Image classification data set "Split_Data" (Sovelyu/Diplom on GitHub). Class labels (2): non cancer, cancer.

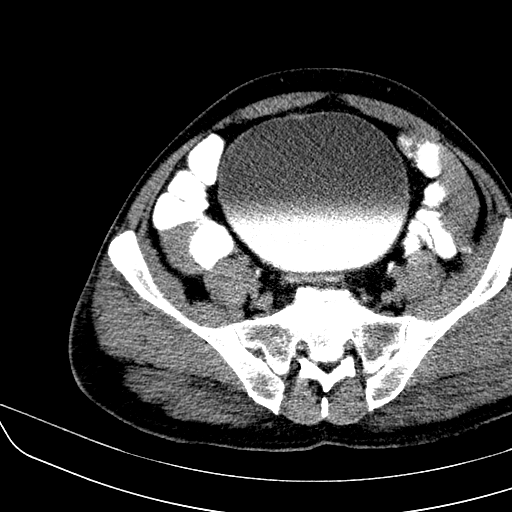
Label: cancer

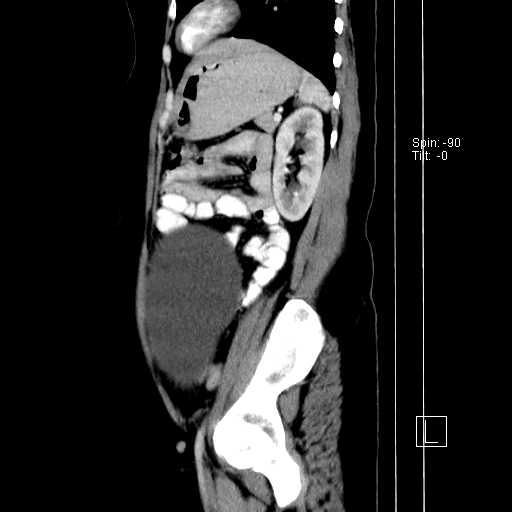
Label: non cancer

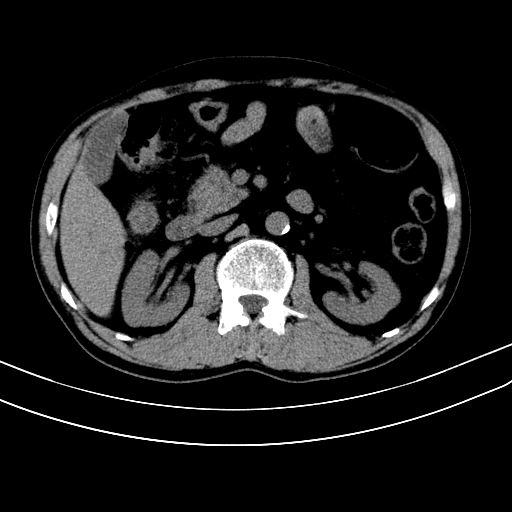
Label: cancer

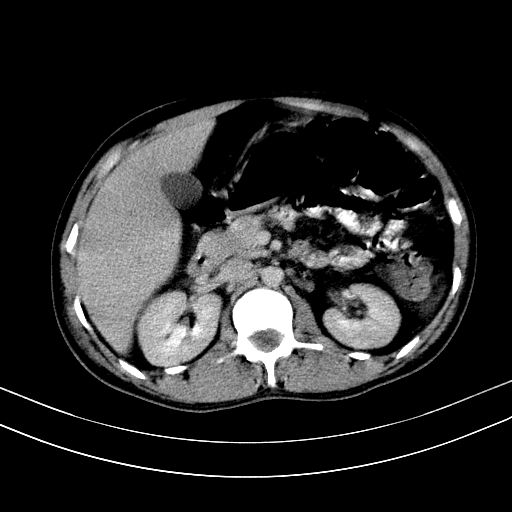
Label: non cancer

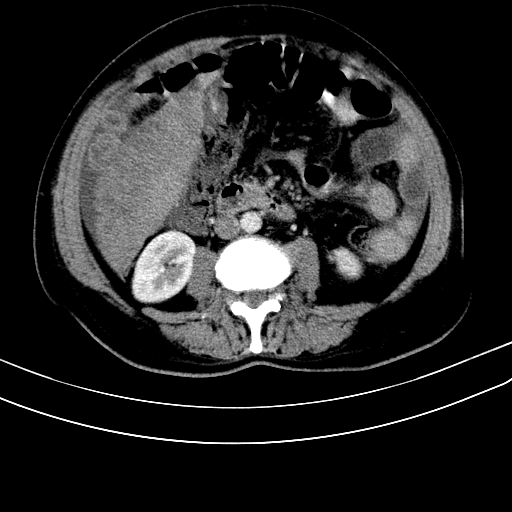
Label: cancer

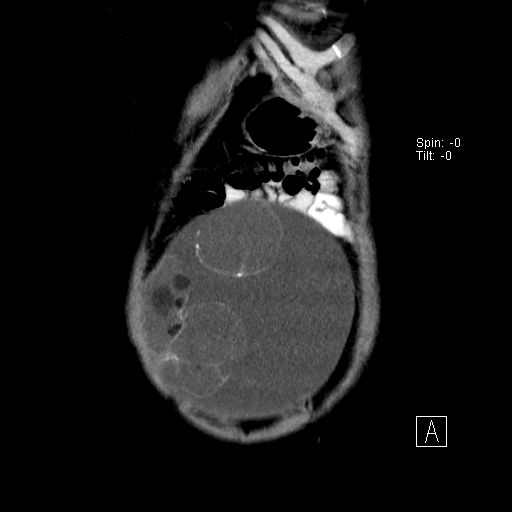
Label: non cancer
